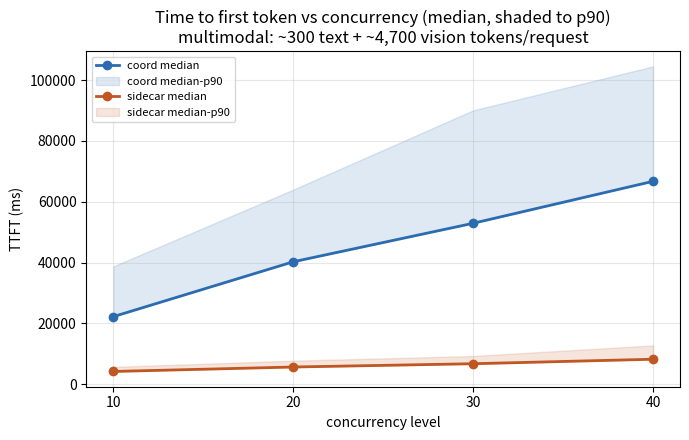

The script that saved this image: (Note: this script raises an exception after producing the figure.)
import matplotlib.pyplot as plt

BASE = "/Users/alexey/projects/coordinator-performance/pd-comparison-analysis/3Dx8GPU_3Px8GPU_multimedia_rerun"

CONCURRENCY = [10, 20, 30, 40]
ARCHS = {"coord": "#2b6cb0", "sidecar": "#c05621"}

# Parsed directly from each side's sglang bench_serving "Serving Benchmark Result" blocks.
DATA = {
    "coord": {
        "e2e_median": [34527.79, 56481.08, 80843.93, 101494.61],
        "e2e_p90": [62683.31, 98505.01, 143004.47, 165427.93],
        "ttft_median": [22220.75, 40262.77, 52929.11, 66732.06],
        "ttft_p90": [38738.27, 63997.78, 90077.51, 104535.77],
        "tpot_median": [19.12, 19.79, 24.21, 27.87],
        "itl_median": [20.05, 21.76, 29.40, 31.56],
        "itl_p90": [29.47, 34.78, 45.32, 49.08],
        "output_tok_s": [103.86, 146.89, 184.75, 216.90],
        "req_s": [0.14, 0.18, 0.19, 0.23],
    },
    "sidecar": {
        "e2e_median": [22629.38, 32455.13, 55383.09, 66567.23],
        "e2e_p90": [39463.90, 58160.47, 86729.88, 93752.66],
        "ttft_median": [4177.27, 5642.51, 6726.72, 8202.60],
        "ttft_p90": [5695.82, 7711.96, 9274.06, 12750.34],
        "tpot_median": [31.60, 36.98, 52.02, 57.61],
        "itl_median": [36.38, 50.62, 68.59, 73.28],
        "itl_p90": [73.75, 91.28, 117.92, 136.87],
        "output_tok_s": [182.77, 247.48, 294.94, 388.90],
        "req_s": [0.25, 0.30, 0.30, 0.41],
    },
}


def plot_median_p90(metric_median, metric_p90, ylabel, title, fname):
    fig, ax = plt.subplots(figsize=(7, 4.5))
    for arch, color in ARCHS.items():
        med = DATA[arch][metric_median]
        ax.plot(CONCURRENCY, med, color=color, marker="o", linewidth=2, label=f"{arch} median")
        if metric_p90:
            p90 = DATA[arch][metric_p90]
            ax.fill_between(CONCURRENCY, med, p90, color=color, alpha=0.15, label=f"{arch} median-p90")
    ax.set_xlabel("concurrency level")
    ax.set_ylabel(ylabel)
    ax.set_title(title)
    ax.set_xticks(CONCURRENCY)
    ax.grid(True, alpha=0.3)
    ax.legend(fontsize=8)
    fig.tight_layout()
    fig.savefig(f"{BASE}/analysis/{fname}", dpi=130)
    plt.close(fig)


def plot_simple(metric, ylabel, title, fname):
    fig, ax = plt.subplots(figsize=(7, 4.5))
    for arch, color in ARCHS.items():
        ax.plot(CONCURRENCY, DATA[arch][metric], color=color, marker="o", linewidth=2, label=arch)
    ax.set_xlabel("concurrency level")
    ax.set_ylabel(ylabel)
    ax.set_title(title)
    ax.set_xticks(CONCURRENCY)
    ax.grid(True, alpha=0.3)
    ax.legend(fontsize=8)
    fig.tight_layout()
    fig.savefig(f"{BASE}/analysis/{fname}", dpi=130)
    plt.close(fig)


plot_median_p90(
    "ttft_median", "ttft_p90", "TTFT (ms)",
    "Time to first token vs concurrency (median, shaded to p90)\nmultimodal: ~300 text + ~4,700 vision tokens/request",
    "ttft_vs_concurrency.png",
)
plot_median_p90(
    "e2e_median", "e2e_p90", "end-to-end latency (ms)",
    "End-to-end request latency vs concurrency (median, shaded to p90)",
    "e2e_latency_vs_concurrency.png",
)
plot_median_p90(
    "itl_median", "itl_p90", "inter-token latency (ms)",
    "Inter-token latency vs concurrency (median, shaded to p90)",
    "itl_vs_concurrency.png",
)
plot_simple(
    "tpot_median", "time_per_output_token (ms)",
    "Time per output token vs concurrency (median)",
    "tpot_vs_concurrency.png",
)
plot_simple(
    "output_tok_s", "output tokens/sec",
    "Output token throughput vs concurrency",
    "output_throughput_vs_concurrency.png",
)

print("done")
